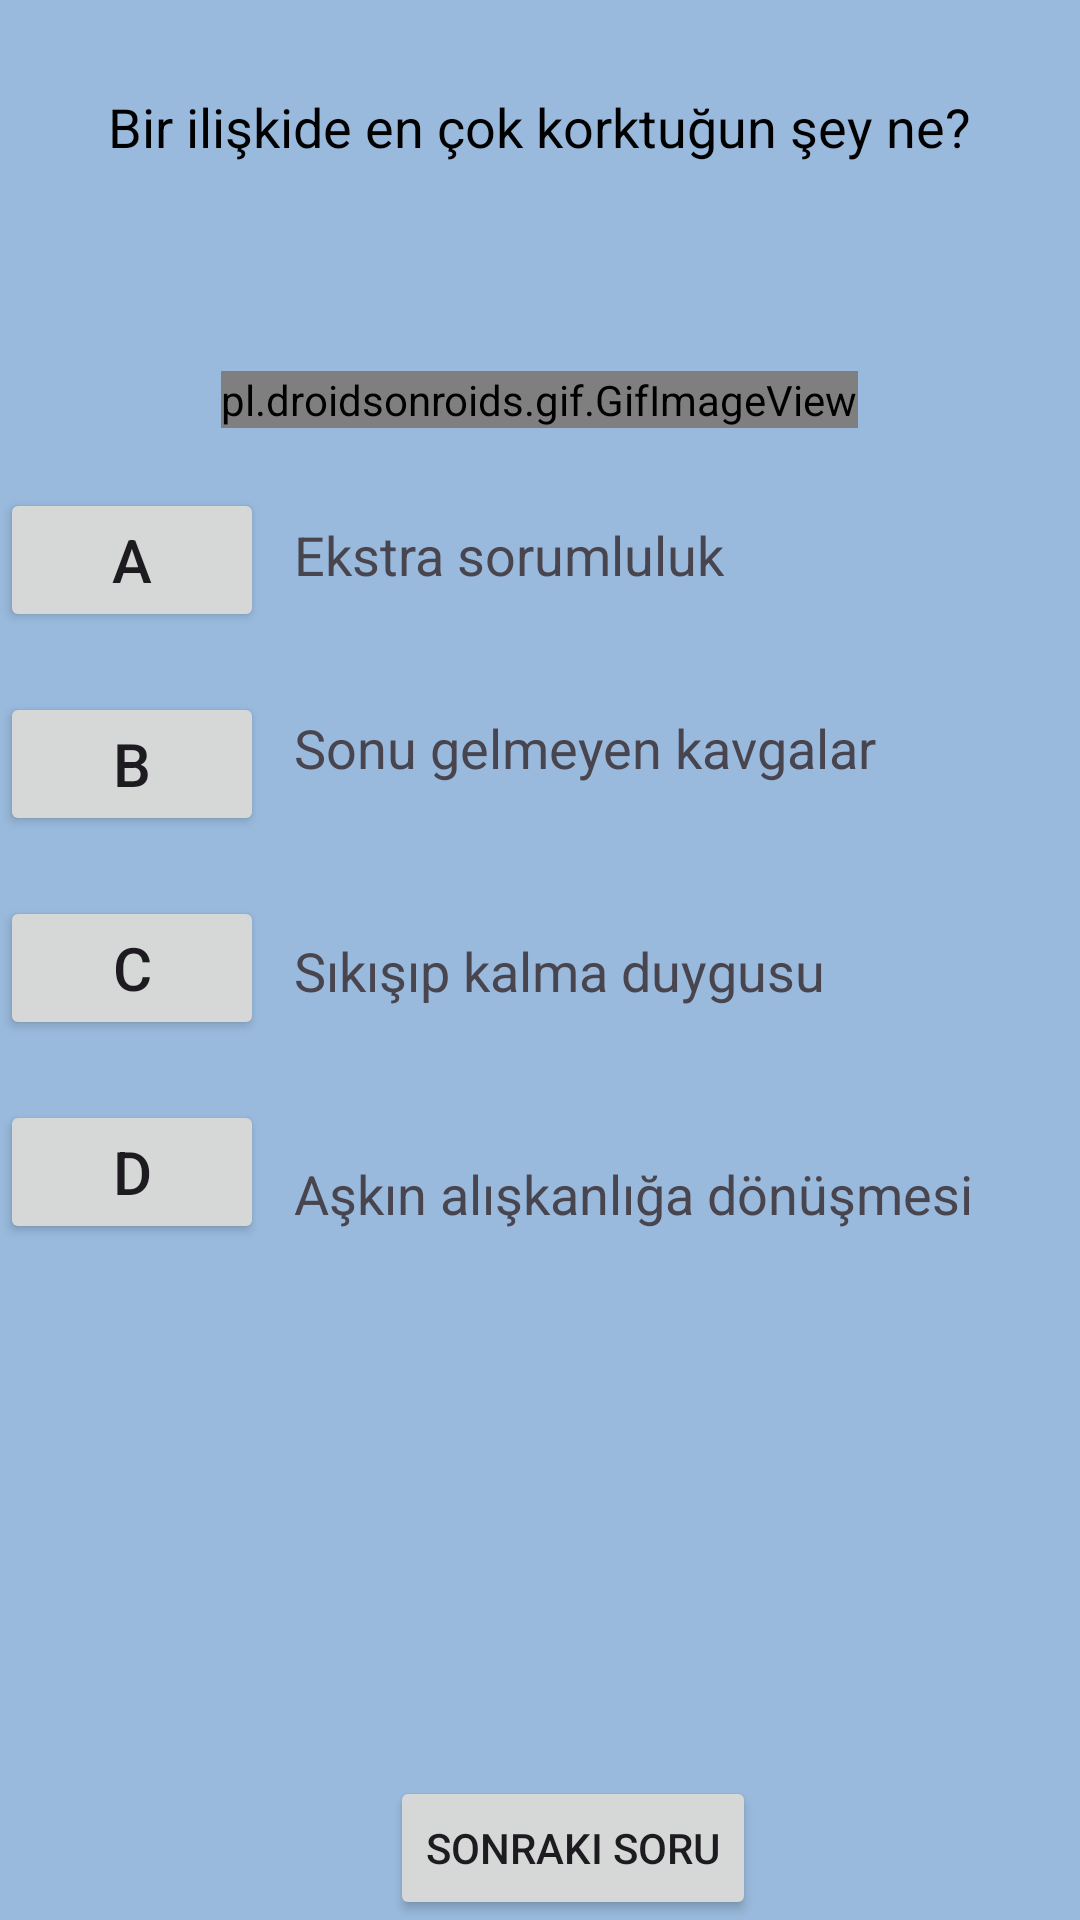

Here is an Android app screen rendered from its layout file. Give the layout XML and the strings, colors and styles it references.
<!-- AndroidManifest.xml: application theme Theme.Bunedio -->
<!-- res/layout/fragment_ask_testi_soru3.xml -->
<?xml version="1.0" encoding="utf-8"?>
<RelativeLayout xmlns:android="http://schemas.android.com/apk/res/android"
    xmlns:tools="http://schemas.android.com/tools"
    android:layout_width="match_parent"
    android:layout_height="match_parent"
    android:background="#99BADD"
    tools:context=".AskTestiSoru3" >

    <TextView
        android:id="@+id/textAskTestiSoru3"
        android:layout_width="wrap_content"
        android:layout_height="wrap_content"
        android:text="Bir ilişkide en çok korktuğun şey ne?"
        android:textSize="18sp"
        android:textColor="@color/black"
        android:layout_centerHorizontal="true"
        android:layout_marginTop="30dp"/>

    <TextView
        android:id="@+id/textAskMesaj3"
        android:layout_width="wrap_content"
        android:layout_height="wrap_content"
        android:layout_below="@id/textAskTestiSoru3"
        android:layout_centerHorizontal="true"
        android:layout_marginTop="30dp"
        android:textSize="18sp"
        android:textColor="@color/design_default_color_error"/>
    
    <pl.droidsonroids.gif.GifImageView
        android:id="@+id/gifImageViewKorkakBehlul"
        android:layout_width="wrap_content"
        android:layout_height="wrap_content"
        android:layout_below="@id/textAskMesaj3"
        android:src="@drawable/behlulsorucgif"
        android:layout_centerHorizontal="true"
        android:layout_marginTop="15dp"/>

    <Button
        android:id="@+id/buttonAskA2"
        android:layout_width="wrap_content"
        android:layout_height="wrap_content"
        android:text="A"
        android:layout_below="@id/gifImageViewKorkakBehlul"
        android:textSize="20sp"
        android:layout_marginTop="20dp"/>

    <TextView
        android:id="@+id/textAskButtonA2"
        android:layout_width="wrap_content"
        android:layout_height="wrap_content"
        android:layout_below="@id/gifImageViewKorkakBehlul"
        android:layout_marginStart="10dp"
        android:layout_marginTop="30dp"
        android:layout_toEndOf="@id/buttonAskA2"
        android:text="Ekstra sorumluluk"
        android:textSize="18sp"/>

    <Button
        android:id="@+id/buttonAskB2"
        android:layout_width="wrap_content"
        android:layout_height="wrap_content"
        android:text="B"
        android:layout_below="@id/buttonAskA2"
        android:textSize="20sp"
        android:layout_marginTop="20dp" />

    <TextView
        android:id="@+id/textAskButtonB2"
        android:layout_width="wrap_content"
        android:layout_height="wrap_content"
        android:layout_below="@id/textAskButtonA2"
        android:layout_marginStart="10dp"
        android:layout_marginTop="40dp"
        android:layout_toEndOf="@id/buttonAskB2"
        android:text="Sonu gelmeyen kavgalar"
        android:textSize="18sp"/>

    <Button
        android:id="@+id/buttonAskC2"
        android:layout_width="wrap_content"
        android:layout_height="wrap_content"
        android:text="C"
        android:layout_below="@id/buttonAskB2"
        android:textSize="20sp"
        android:layout_marginTop="20dp"/>

    <TextView
        android:id="@+id/textAskButtonC2"
        android:layout_width="wrap_content"
        android:layout_height="wrap_content"
        android:layout_below="@id/textAskButtonB2"
        android:layout_marginStart="10dp"
        android:layout_marginTop="50dp"
        android:layout_toEndOf="@id/buttonAskC2"
        android:text="Sıkışıp kalma duygusu"
        android:textSize="18sp"/>

    <Button
        android:id="@+id/buttonAskD2"
        android:layout_width="wrap_content"
        android:layout_height="wrap_content"
        android:text="D"
        android:layout_below="@id/buttonAskC2"
        android:textSize="20sp"
        android:layout_marginTop="20dp"/>

    <TextView
        android:id="@+id/textAskButtonD2"
        android:layout_width="wrap_content"
        android:layout_height="wrap_content"
        android:layout_below="@id/textAskButtonC2"
        android:layout_marginStart="10dp"
        android:layout_marginTop="50dp"
        android:layout_toEndOf="@id/buttonAskD2"
        android:text="Aşkın alışkanlığa dönüşmesi"
        android:textSize="18sp"/>

    <LinearLayout
        android:layout_width="match_parent"
        android:layout_height="wrap_content"
        android:orientation="horizontal"
        android:layout_alignParentBottom="true">

        <Button
            android:id="@+id/buttonAskDorduncuSoru"
            android:layout_width="wrap_content"
            android:layout_height="wrap_content"
            android:layout_marginStart="130dp"
            android:text="Sonraki Soru"
            />
    </LinearLayout>



</RelativeLayout>
<!-- resources referenced by this layout -->
<resources>
  <color name="black">#FF000000</color>
  <!-- drawable behlulsorucgif: jpeg bitmap (drawable, 4289 bytes) -->
  <style name="Theme.Bunedio" parent="Base.Theme.Bunedio" />
  <style name="Base.Theme.Bunedio" parent="Theme.Material3.DayNight.NoActionBar">
          
          
  
          
          <item name="colorPrimary">@color/blue</item>
          <item name="colorPrimaryVariant">@color/purple_700</item>
          <item name="colorOnPrimary">@color/white</item>
          
          <item name="colorSecondary">@color/teal_200</item>
          <item name="colorSecondaryVariant">@color/teal_700</item>
          <item name="colorOnSecondary">@color/black</item>
          
          <item name="android:statusBarColor">?attr/colorPrimaryVariant</item>
          
      </style>
  <color name="blue">#4040ff</color>
  <color name="purple_700">#FF3700B3</color>
  <color name="white">#FFFFFFFF</color>
  <color name="teal_200">#FF03DAC5</color>
  <color name="teal_700">#FF018786</color>
</resources>
